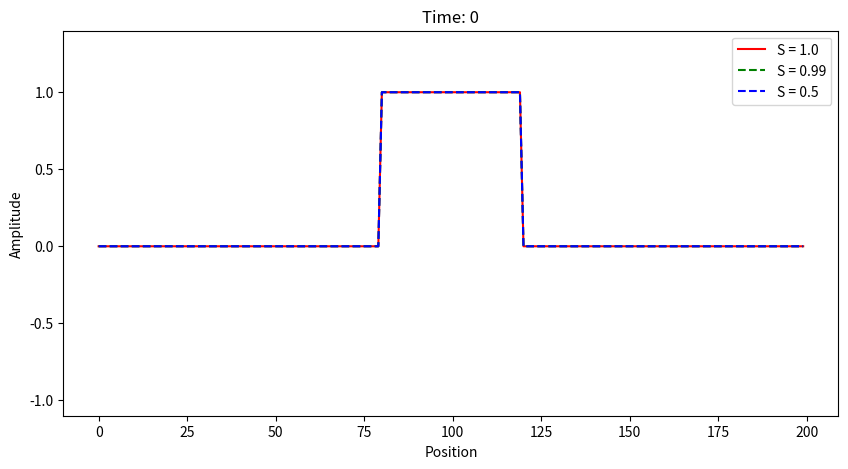

The script that saved this image: (Note: this script raises an exception after producing the figure.)
import numpy as np
import matplotlib.pyplot as plt
from matplotlib.animation import FuncAnimation
import time
from scipy.interpolate import interp1d

ANIMATIONS = "/home/gui/Repos/Electromagnetic-Wave-Simulation/animations/"

def fdtd_1d(c, dt, dx, nx, nt, initial_conditions):
    """
    Simulate 1D Maxwell's equations using the explicit second-order FDTD method.

    Parameters:
        c (float): Wave propagation speed.
        dt (float): Time step.
        dx (float): Spatial step.
        nx (int): Number of spatial grid points.
        nt (int): Number of time steps.
        initial_condition (callable): Function defining the initial condition

    Returns:
        np.ndarray: 2D array with the wavefield at all time steps.
    """
    # Courant condition check
    assert c * dt / dx <= 1, "Stability condition violated: c * dt / dx must be <= 1."

    # Start counting the simulation time
    start_time = time.time()

    # Initialize fields
    u = np.zeros((nt, nx))

    # Initialize rectangular source
    u[0], u[1] = initial_conditions(nx, dt)

    # Time stepping loop
    for n in range(1, nt - 1):
        for i in range(1, nx - 1):
            u[n + 1, i] = (
                (c * dt / dx) ** 2 * (u[n, i + 1] - 2 * u[n, i] + u[n, i - 1])
                + 2 * u[n, i]
                - u[n - 1, i]
            )

        

    # Print the simulation time
    print(f"Simulation time: {time.time() - start_time:.2f} seconds")
    return u

# Simulation parameters
c = 1.0            # Wave propagation speed
dx = 0.01          # Spatial step
nx = 200           # Number of spatial points
nt = 10           # Number of time steps

# Define an initial condition for t=0,1
def initial_conditions(nx, dt):
    t0 = np.zeros(nx)
    t0[(nx // 2-20):(nx // 2+20)] = np.ones(40)
    t1 = np.zeros(nx)
    S = c*dt/dx
    # Interpolate next time step: u(i,t+dt) = (1-S)u(i,t) + S(u(i-1,t))
    t1 = (1-S)*t0 + S*np.roll(t0,1)
    return t0, t1

# Courant stability factors to test
S_values = [1.0, 0.99, 0.5]

# Time step corresponding to S values
dt_values = [S * dx / c for S in S_values]

# Choose a time maximum and choose the number of time steps for each S value so that it perfectly matches the time maximum
nt = 101
nt_values = [int(nt * dt_values[0] / dt) for dt in dt_values]
print("Max time for each:", [dt * nt for dt, nt in zip(dt_values, nt_values)])
print("Number of time steps for each:", nt_values)

# Compute wavefields for all S values
wavefields = [fdtd_1d(c, dt, dx, nx, nt, initial_conditions) for dt, nt in zip(dt_values, nt_values)]

# Resample wavefields to match the smallest time step
def resample_wavefields(wavefields, dt_values, common_dt, total_time):
    start_time = time.time()
    resampled_wavefields = []

    common_time = np.linspace(0, total_time, int(total_time / common_dt) + 1)
    for i, (wavefield, dt) in enumerate(zip(wavefields, dt_values)):
        # Original time points
        original_time = np.arange(wavefield.shape[0]) * dt
        
        # Interpolate for each spatial point
        interpolator = interp1d(original_time, wavefield, axis=0, kind="linear", fill_value="extrapolate")
        resampled_wavefield = interpolator(common_time)  # 2D array (time, space)
        
        # Clip last value to avoid interpolation errors
        resampled_wavefield = resampled_wavefield[:-1]
        resampled_wavefields.append(resampled_wavefield)
    print(f"Resampling time: {time.time() - start_time:.2f} seconds")
    return resampled_wavefields

# Combined animation function
def animate_combined_wavefields(wavefields, S_values, save=False):
    # Common time step based on the smallest dt
    common_dt = max(dt_values)

    # Resample wavefields
    aligned_wavefields = resample_wavefields(wavefields, dt_values, common_dt, nt * dt_values[0])

    fig, ax = plt.subplots(figsize=(10, 5))
    style = ["r-", "g--", "b--"]
    lines = [ax.plot(aligned_wavefields[i][0], style[i], label=f"S = {S}")[0] for i, S in enumerate(S_values)]
    ax.set_ylim(np.min(aligned_wavefields)*1.1, np.max(aligned_wavefields)*1.1)
    ax.set_xlabel("Position")
    ax.set_ylabel("Amplitude")
    ax.legend()

    # Set the title to show the time
    ax.set_title("Time: 0")

    def update(frame):
        for i, line in enumerate(lines):
            line.set_ydata(aligned_wavefields[i][frame])
        ax.set_title(f"Time: {(frame) * dt_values[0]:.2f} s")
        if not save and frame == len(aligned_wavefields[0])-1:
            ani.event_source.stop()
            plt.pause(5)
            ani.event_source.start()
        return lines

    # Create the animation
    ani = FuncAnimation(fig, update, frames=range(len(aligned_wavefields[0])), blit=False, repeat=True, interval=100)
    if save:
        ani.save(ANIMATIONS + '1DRectangularWave.gif', writer='pillow')
    plt.show()


# Animate all wavefields
animate_combined_wavefields(wavefields, S_values, save=True)
